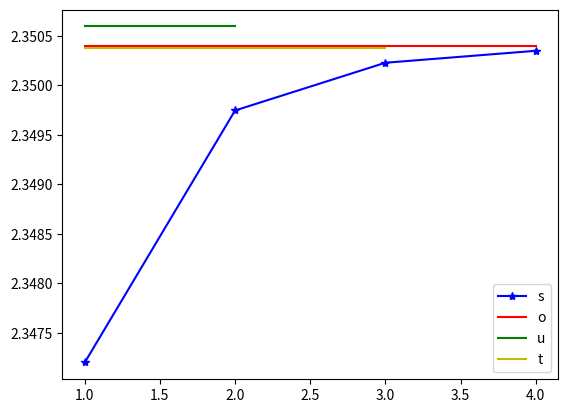

Here is the Python script that generated this plot:
import numpy as np
import matplotlib.pyplot as plt

# Automaticky preklad z matlabu 

def lichobeznik(funkce, odkud, kam, krok):
        xArr = np.arange(odkud, kam + krok, krok)
        integral = 0
        for x in xArr:
            integral += funkce(x)
        integral -= 0.5 * funkce(xArr[0]) + 0.5 * funkce(xArr[-1])
        integral *= krok
        return integral

def romberg():
    f = lambda x: np.sin(x) * np.exp(np.cos(x))
    
    
    
    integ = np.zeros(4)
    h0 = 0.1
    
    for i in range(4):
        h = h0 / (2 ** i)
        integ[i] = lichobeznik(f, 0, np.pi, h)
    
    v = np.exp(1) - np.exp(-1)
    
    r1 = 4/3 * integ[1] - 1/3 * integ[0]
    r2 = 64/45 * integ[2] - 20/45 * integ[1] + 1/45 * integ[0]
    
    plt.figure()
    plt.plot(range(1, 5), integ, 'b*-', label='slozeny lichobeznik')
    plt.plot([1, 4], [v, v], 'r', label='presne reseni')
    plt.plot([1, 2], [r1, r1], 'g', label='romb1')
    plt.plot([1, 3], [r2, r2], 'y', label='romb2')
    plt.legend('southeast')
    plt.show()

romberg()
